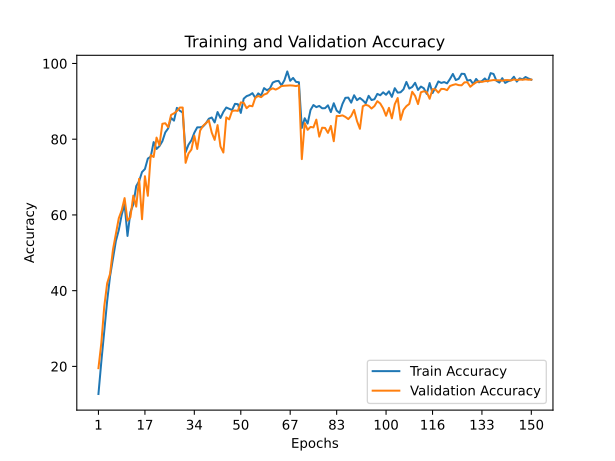

Values plotted in this chart, from the file beside it:
train_accuracy; train_loss; valid_accuracy; valid_loss
12,7140; 3,4888; 19,5300; 2,1335
21,3040; 2,0536; 26,2300; 1,8945
29,4460; 1,8696; 35,8400; 1,6951
37,2640; 1,7101; 41,9500; 1,5355
43,8300; 1,6187; 44,4300; 1,5095
48,3640; 1,5193; 50,8500; 1,3552
53,1120; 1,4291; 54,9800; 1,2270
56,0060; 1,3671; 59,1300; 1,1378
60,0180; 1,3058; 61,2000; 1,0693
62,8120; 1,1901; 64,4500; 0,9905
54,4500; 1,4003; 58,5000; 1,1366
60,7280; 1,2561; 59,3900; 1,0939
62,7960; 1,2422; 65,1000; 1,0192
67,6080; 1,1095; 62,1900; 1,0417
68,9260; 1,0590; 69,5400; 0,8677
71,3300; 1,0073; 58,8700; 1,1723
72,1240; 1,0347; 70,2300; 0,8701
74,8840; 0,9299; 65,0500; 0,9908
75,3940; 0,9461; 75,8200; 0,7234
79,2420; 0,8152; 75,3000; 0,7299
77,4180; 0,8577; 80,4300; 0,5849
78,1840; 0,8563; 78,4100; 0,6222
79,4600; 0,8780; 84,0700; 0,4817
81,7900; 0,8066; 84,2200; 0,5226
82,8640; 0,7375; 83,1800; 0,5012
85,6400; 0,6847; 86,4200; 0,4298
84,9000; 0,7141; 86,8300; 0,4278
88,2780; 0,5880; 87,4300; 0,3874
87,5280; 0,6305; 88,3700; 0,3417
87,0500; 0,6591; 88,3600; 0,3677
76,5840; 0,9266; 73,7600; 0,7902
78,5640; 0,8591; 76,2300; 0,7185
79,7040; 0,8471; 77,2700; 0,6724
81,7000; 0,7789; 80,9100; 0,6175
83,1300; 0,7384; 77,4200; 0,6726
83,1320; 0,7456; 82,2800; 0,5758
83,3620; 0,7362; 83,5100; 0,4874
84,2020; 0,7169; 84,2300; 0,5097
85,4080; 0,7098; 84,9700; 0,4773
85,7320; 0,6633; 81,7500; 0,5232
84,4280; 0,6694; 79,8200; 0,6098
87,1800; 0,5989; 83,7200; 0,4946
85,6060; 0,6398; 78,0800; 0,6431
87,2160; 0,6308; 76,4800; 0,6980
88,3760; 0,6045; 85,7600; 0,4500
88,0560; 0,5701; 85,2400; 0,4372
87,7040; 0,6789; 87,4500; 0,4440
89,3460; 0,5908; 87,5800; 0,4068
89,2460; 0,5624; 87,4800; 0,4103
86,9420; 0,6498; 89,7200; 0,3253
90,7020; 0,5393; 89,6200; 0,3796
91,3760; 0,5188; 88,1900; 0,3658
91,6560; 0,5062; 88,8500; 0,3580
92,1560; 0,5396; 88,7000; 0,3967
90,9140; 0,5343; 90,9700; 0,2921
92,1020; 0,5441; 91,4100; 0,2925
91,5320; 0,5939; 91,1000; 0,3242
93,4940; 0,4894; 91,7900; 0,2594
92,9380; 0,5294; 92,0700; 0,2719
93,3700; 0,5261; 93,0400; 0,2414
... 90 more rows
